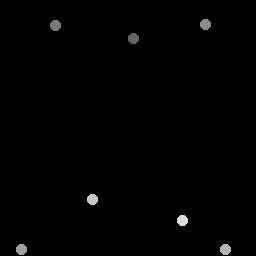

The data file committed next to this chart (first rows):
133.5, 38.5
55.5, 25.75
206.2, 25
22, 250
226, 250
93, 200
183, 221
